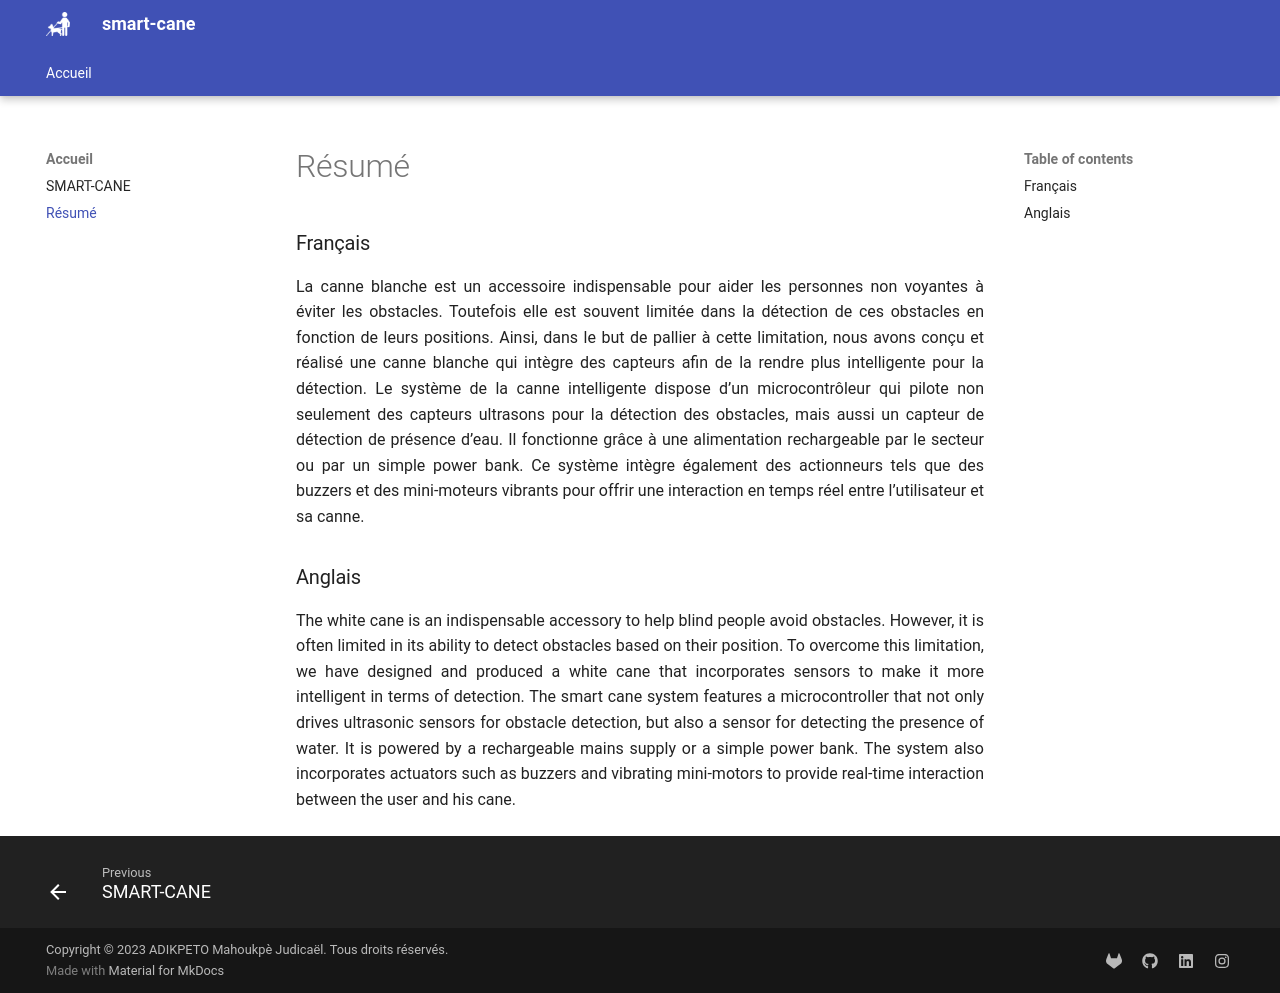

repository: iudhael/smart-cane · page: résumé/index.html · generator: mkdocs

### Français
La canne blanche est un accessoire indispensable pour aider les personnes non voyantes à éviter les obstacles. Toutefois elle est souvent limitée dans la détection de ces obstacles en fonction de leurs positions. Ainsi, dans le but de pallier à cette limitation, nous avons conçu et réalisé une canne blanche qui intègre des capteurs afin de la rendre plus intelligente pour la détection. Le système de la canne intelligente dispose d’un microcontrôleur qui pilote non seulement des capteurs ultrasons pour la détection des obstacles, mais aussi un capteur de détection de présence d’eau. Il fonctionne grâce à une alimentation rechargeable par le secteur ou par un simple power bank. Ce système intègre également des actionneurs tels que des buzzers et des mini-moteurs vibrants pour offrir une interaction en temps réel entre l’utilisateur et sa canne.

### Anglais
The white cane is an indispensable accessory to help blind people avoid obstacles. However, it is often limited in its ability to detect obstacles based on their position. To overcome this limitation, we have designed and produced a white cane that incorporates sensors to make it more intelligent in terms of detection. The smart cane system features a microcontroller that not only drives ultrasonic sensors for obstacle detection, but also a sensor for detecting the presence of water. It is powered by a rechargeable mains supply or a simple power bank. The system also incorporates actuators such as buzzers and vibrating mini-motors to provide real-time interaction between the user and his cane.
